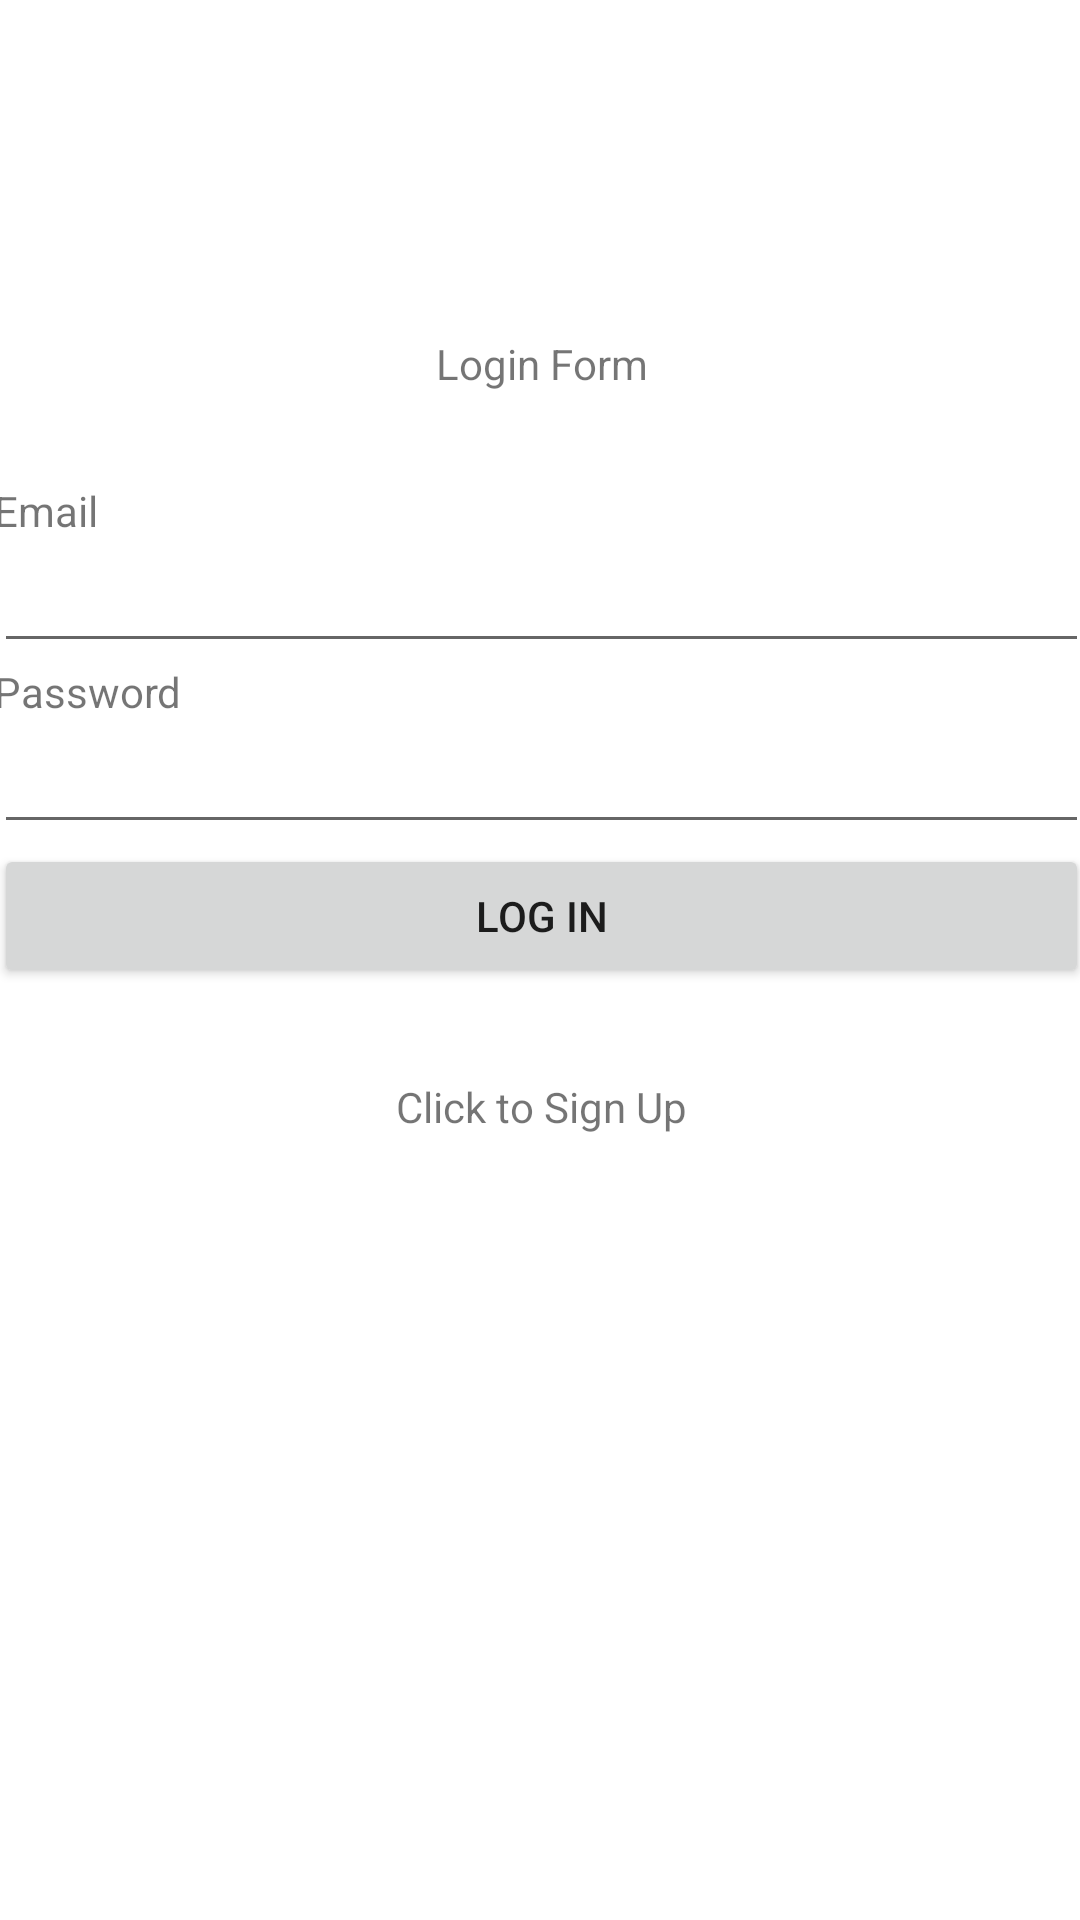

Layout XML and referenced resources for this Android screen:
<!-- AndroidManifest.xml: application theme Theme.FinalMobDev -->
<!-- res/layout/activity_login.xml -->
<?xml version="1.0" encoding="utf-8"?>
<androidx.constraintlayout.widget.ConstraintLayout xmlns:android="http://schemas.android.com/apk/res/android"
    xmlns:app="http://schemas.android.com/apk/res-auto"
    xmlns:tools="http://schemas.android.com/tools"
    android:layout_width="match_parent"
    android:layout_height="match_parent"
    android:gravity="center"
    tools:context=".login">

    <LinearLayout
        android:layout_width="365dp"
        android:layout_height="417dp"
        android:orientation="vertical"
        app:layout_constraintBottom_toBottomOf="parent"
        app:layout_constraintEnd_toEndOf="parent"
        app:layout_constraintStart_toStartOf="parent"
        app:layout_constraintTop_toTopOf="parent">

        <TextView
            android:id="@+id/textView3"
            android:layout_width="match_parent"
            android:layout_height="wrap_content"
            android:layout_marginBottom="30dp"
            android:text="@string/login_form"
            android:textAlignment="center" />

        <TextView
            android:id="@+id/textView"
            android:layout_width="match_parent"
            android:layout_height="wrap_content"
            android:text="@string/email" />

        <EditText
            android:id="@+id/login_email"
            android:layout_width="match_parent"
            android:layout_height="wrap_content"
            android:ems="10"
            android:inputType="textPersonName"
            android:text="" />

        <TextView
            android:id="@+id/textView2"
            android:layout_width="match_parent"
            android:layout_height="wrap_content"
            android:text="@string/password" />

        <EditText
            android:id="@+id/login_password"
            android:layout_width="match_parent"
            android:layout_height="wrap_content"
            android:ems="10"
            android:inputType="textPassword" />

        <ProgressBar
            android:id="@+id/progressBar"
            android:visibility="gone"
            android:layout_width="match_parent"
            android:layout_height="match_parent"
            />

        <Button
            android:id="@+id/login_loginbtn"
            android:layout_width="match_parent"
            android:layout_height="wrap_content"
            android:layout_marginBottom="30dp"
            android:text="@string/log_in" />

        <TextView
            android:id="@+id/login_clickSignUp"
            android:layout_width="match_parent"
            android:layout_height="wrap_content"
            android:text="@string/click_to_sign_up"
            android:textAlignment="center" />
    </LinearLayout>
</androidx.constraintlayout.widget.ConstraintLayout>
<!-- resources referenced by this layout -->
<resources>
  <string name="click_to_sign_up">Click to Sign Up</string>
  <string name="email">Email</string>
  <string name="log_in">Log in</string>
  <string name="login_form">Login Form</string>
  <string name="password">Password</string>
  <style name="Theme.FinalMobDev" parent="Theme.MaterialComponents.DayNight.DarkActionBar">
          
          <item name="colorPrimary">@color/purple_500</item>
          <item name="colorPrimaryVariant">@color/purple_700</item>
          <item name="colorOnPrimary">@color/white</item>
          
          <item name="colorSecondary">@color/teal_200</item>
          <item name="colorSecondaryVariant">@color/teal_700</item>
          <item name="colorOnSecondary">@color/black</item>
          
          <item name="android:statusBarColor">?attr/colorPrimaryVariant</item>
          
      </style>
  <!-- not gathered from this repository: default colours our renderer supplied (Android Studio template values) -->
  <color name="purple_500">#FF6200EE</color>
  <color name="purple_700">#FF3700B3</color>
  <color name="teal_200">#FF03DAC5</color>
  <color name="teal_700">#FF018786</color>
  <color name="black">#FF000000</color>
  <color name="white">#FFFFFFFF</color>
</resources>
